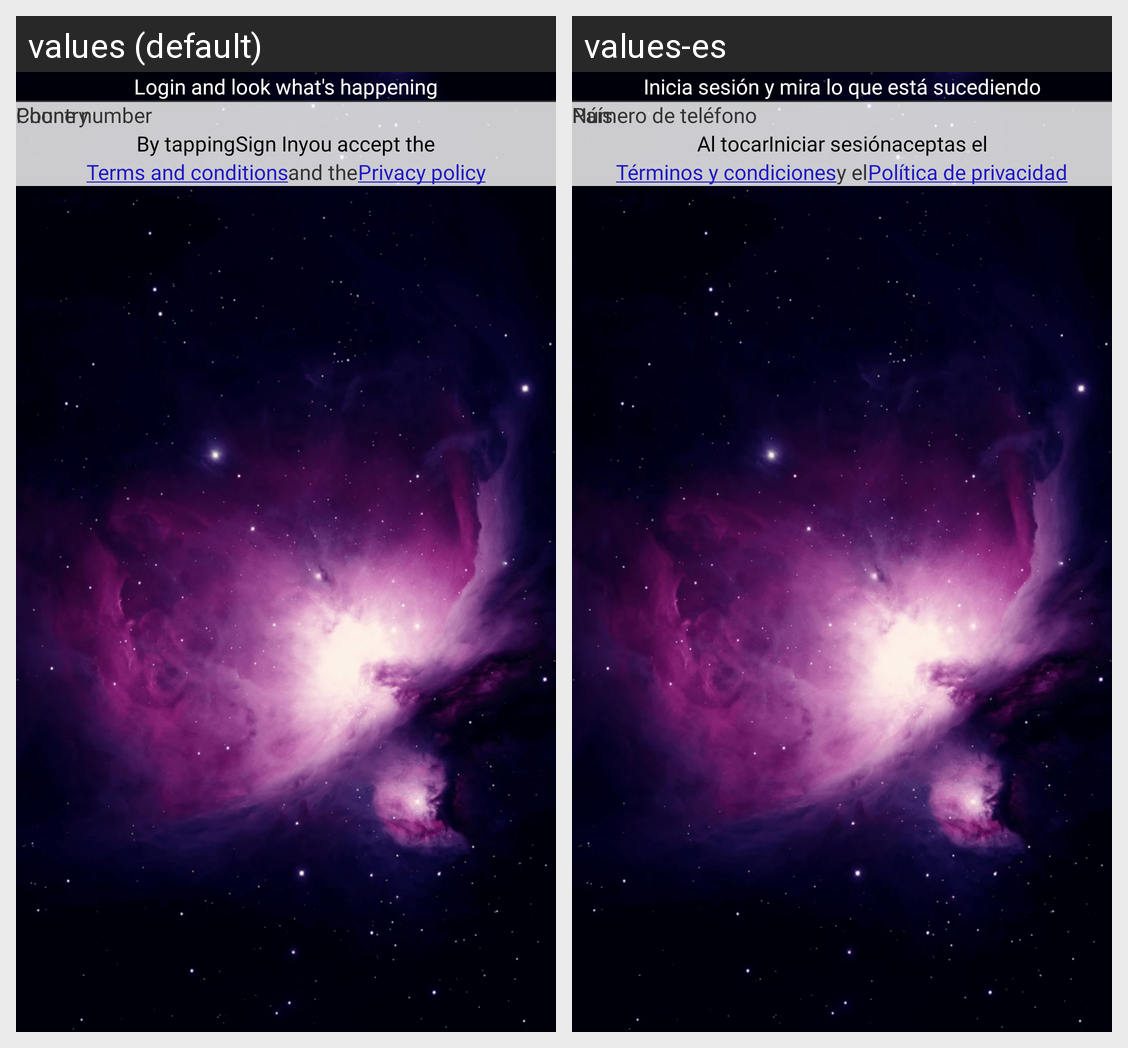

The Android screen above is rendered under two locales of the same app. Produce the string resources it draws, with the default and per-locale values.
Android screen res/layout/activity_signin.xml rendered under 2 locales, left to right: values (default), values-es. Device: Nexus 5 (rendered at 1080×1920; each locale shown at half size, 540×960, under a caption strip naming it); theme AppTheme.Splash.
Strings drawn on this screen, with the default value and each locale's value (text and hints the layout hard-codes, and strings that could not be matched under every locale, appear in the picture but are not listed):

step_r1
  values: Login and look what's happening
  values-es: Inicia sesión y mira lo que está sucediendo

country
  values: Country
  values-es: País

phone_no
  values: Phone number
  values-es: Número de teléfono

by_taping1
  values: By tapping
  values-es: Al tocar

sign_in
  values: Sign In
  values-es: Iniciar sesión

by_taping1_2
  values: you accept the
  values-es: aceptas el

termsandcon
  values: Terms and conditions
  values-es: Términos y condiciones

and
  values: and the
  values-es: y el

privacypolic
  values: Privacy policy
  values-es: Política de privacidad
